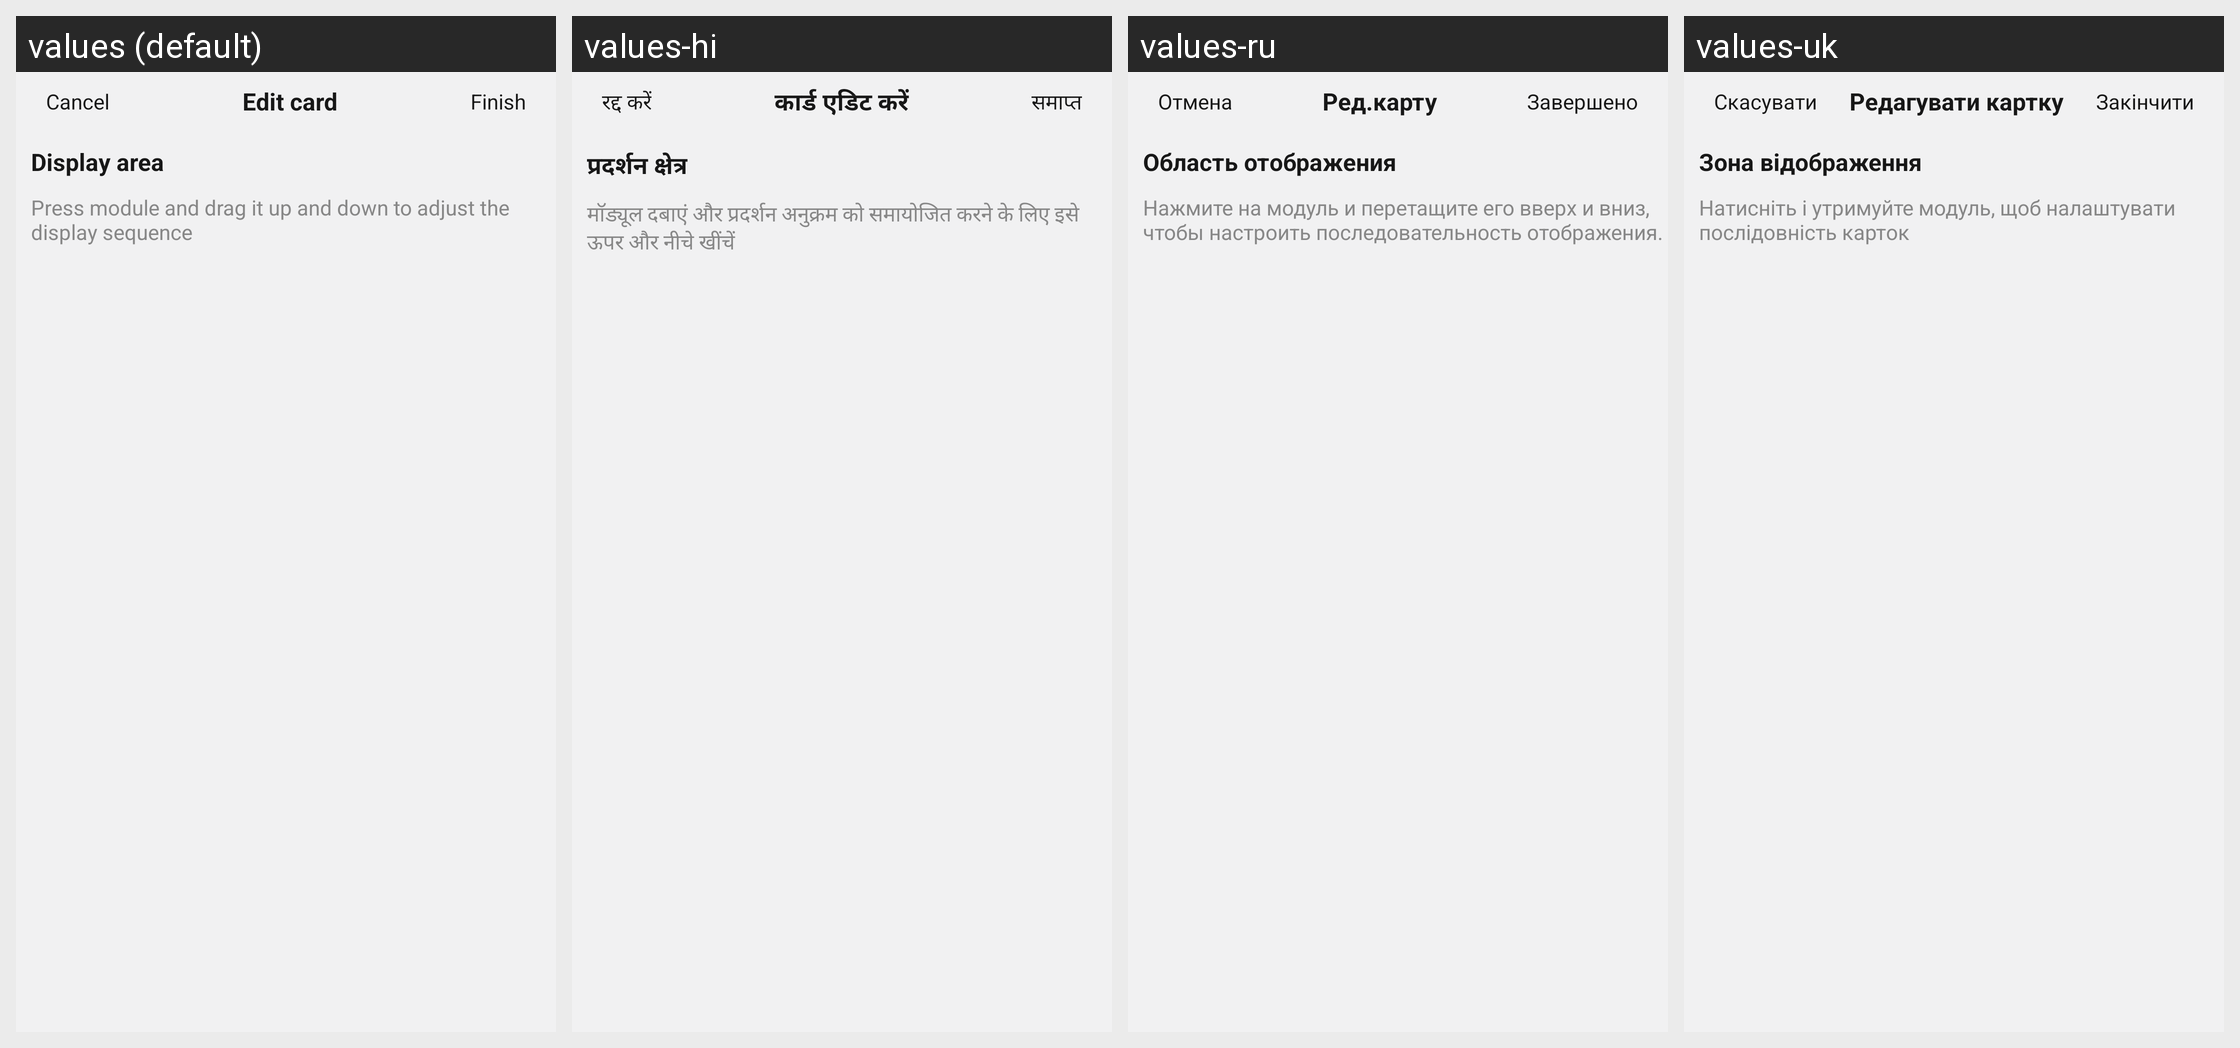

For this localized Android screen grid, give each drawn string resource with its value in every locale shown.
Android screen res/layout/activity_edit_card.xml rendered under 4 locales, left to right: values (default), values-hi, values-ru, values-uk. Device: Nexus 5 (rendered at 1080×1920; each locale shown at half size, 540×960, under a caption strip naming it); theme Theme.ZhAppApplication.
Other locales in the repository, not shown: values-ar, values-de, values-es, values-fr, values-in, values-it, values-ja, values-ko, values-ms, values-pl, values-pt, values-th, values-tr, values-zh-rCN, values-zh-rHK, values-zh-rTW.
Strings drawn on this screen, with the default value and each locale's value (text and hints the layout hard-codes, and strings that could not be matched under every locale, appear in the picture but are not listed):

dialog_cancel_btn
  values: Cancel
  values-hi: रद्द करें
  values-ru: Отмена
  values-uk: Скасувати

edit_card_title_center
  values: Edit card
  values-hi: कार्ड एडिट करें
  values-ru: Ред.карту
  values-uk: Редагувати картку

dialog_complete_btn
  values: Finish
  values-hi: समाप्त
  values-ru: Завершено
  values-uk: Закінчити

edit_card_display_area
  values: Display area
  values-hi: प्रदर्शन क्षेत्र
  values-ru: Область отображения
  values-uk: Зона відображення

edit_card_display_area_tips
  values: Press module and drag it up and down to adjust the display sequence
  values-hi: मॉड्यूल दबाएं और प्रदर्शन अनुक्रम को समायोजित करने के लिए इसे ऊपर और नीचे खींचें
  values-ru: Нажмите на модуль и перетащите его вверх и вниз, чтобы настроить последовательность отображения.
  values-uk: Натисніть і утримуйте модуль, щоб налаштувати послідовність карток
